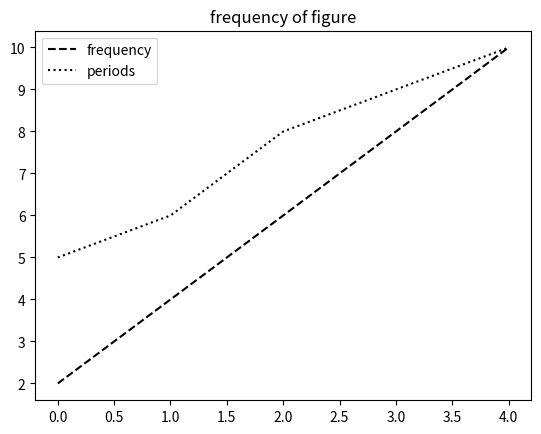

Here is the Python script that generated this plot:
#Add a Matplotlib Legend in a Graph

import pandas as pd
import matplotlib.pyplot as plt
import numpy as np

a=np.arange(5)
b=[2,4,6,8,10]
c=[5,6,8,9,10]

#create plots
fig=plt.figure()
ax=plt.subplot()

ax.plot(a,b,'k--',label='frequency')
ax.plot(a,c,'k:',label='periods')

#create legend
ax.legend()

plt.title("frequency of figure")

plt.show()
